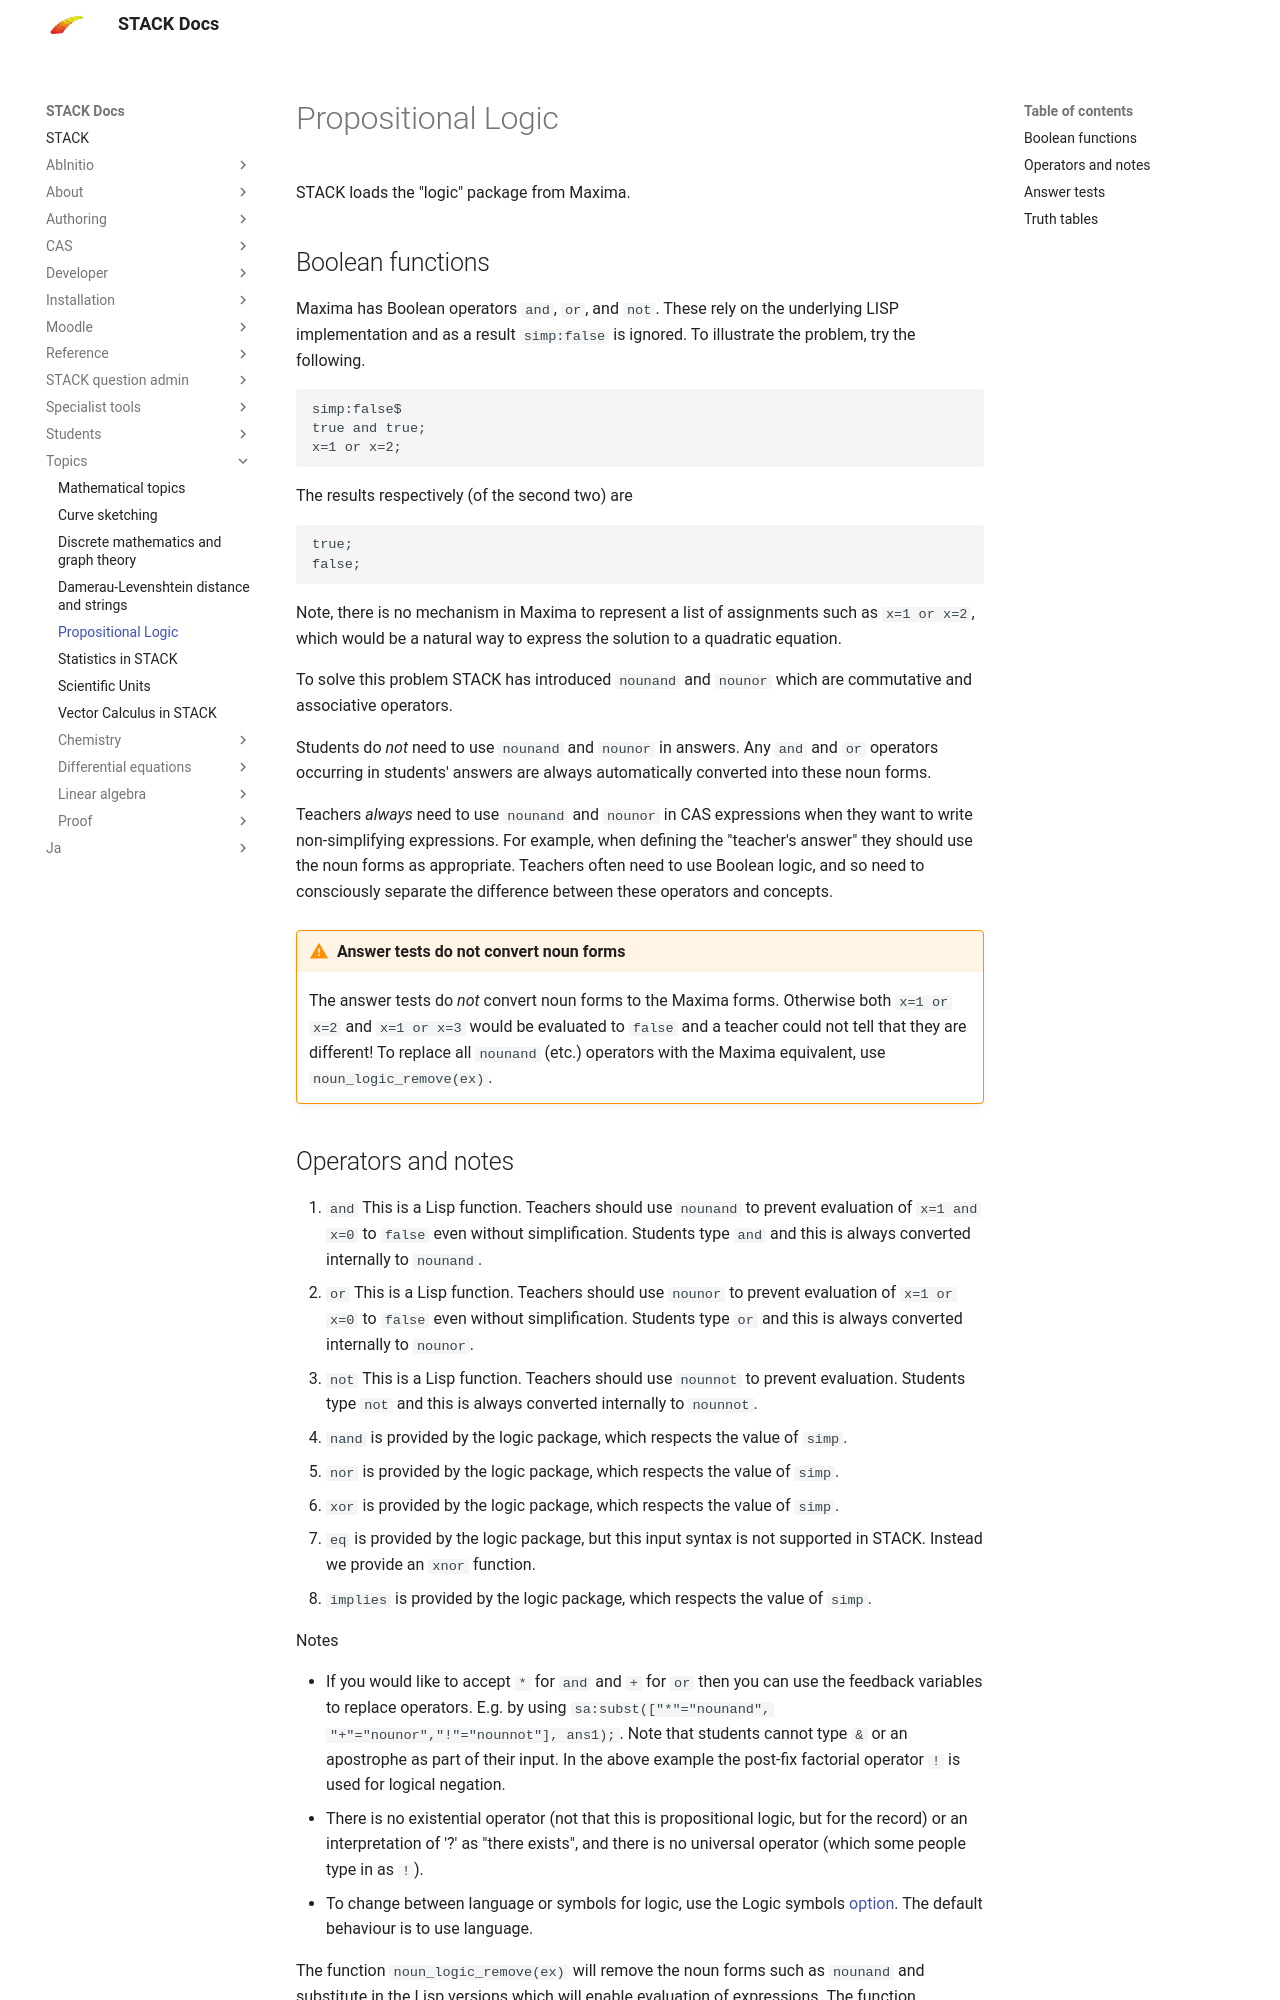

repository: maths/moodle-qtype_stack · page: en/Topics/Propositional_Logic/index.html · generator: mkdocs

#  Propositional Logic

STACK loads the "logic" package from Maxima.

## Boolean functions

Maxima has Boolean operators `and`, `or`, and `not`.  These rely on the underlying LISP implementation and as a result `simp:false` is ignored.
To illustrate the problem, try the following.

    simp:false$
    true and true;
    x=1 or x=2;

The results respectively (of the second two) are

    true;
    false;

Note, there is no mechanism in Maxima to represent a list of assignments such as `x=1 or x=2`,
which would be a natural way to express the solution to a quadratic equation.

To solve this problem STACK has introduced `nounand` and `nounor` which are commutative and associative operators.

Students do *not* need to use `nounand` and `nounor` in answers.
Any `and` and `or` operators occurring in students' answers are always automatically converted into these noun forms.

Teachers *always* need to use `nounand` and `nounor` in CAS expressions when they want to write non-simplifying expressions.
For example, when defining the "teacher's answer" they should use the noun forms as appropriate.
Teachers often need to use Boolean logic, and so need to consciously separate the difference between these operators and concepts.

!!! warning "Answer tests do not convert noun forms"
    The answer tests do *not* convert noun forms to the Maxima forms.  Otherwise both `x=1 or x=2` and `x=1 or x=3` would be evaluated to `false` and a teacher could not tell that they are different!  To replace all `nounand` (etc.) operators with the Maxima equivalent, use `noun_logic_remove(ex)`.
